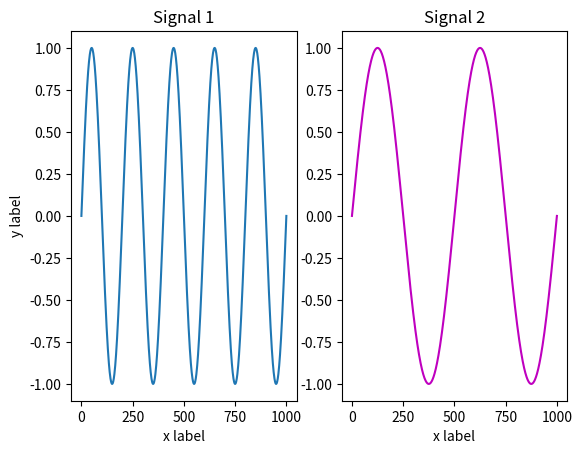
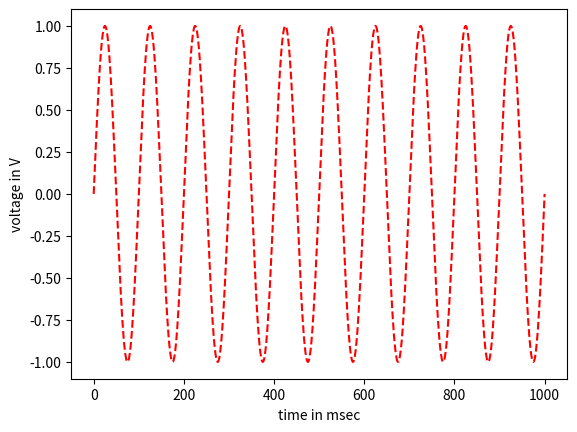

Recreate these plots in Python, in order.
#!/usr/bin/env python3
# -*- coding: utf-8 -*-
"""
Created on Sun Aug  1 11:33:32 2021

[redacted]
"""

# some needed imports
import numpy as np
import matplotlib.pyplot as plt

# autosclose all open diagramms
plt.close('all')

# values
omega1 = (2*np.pi)/200.0 # pulsatance signal 1
omega2 = (2*np.pi)/500.0 # pulsatance signal 2
omega3 = (2*np.pi)/100.0 # pulsatance signal 3

# generate signals
x = np.linspace(0,1000,1001) # in msec
y1 = np.sin(omega1*x)
y2 = np.sin(omega2*x)
y3 = np.sin(omega3*x)

# see documentation 
# https://matplotlib.org/stable/api/_as_gen/matplotlib.pyplot.plot.html

# generate subplots
Window,(Diagram1,Diagram2) = plt.subplots(1,2)  # number of rows = 1 
                                                # number of columns = 2

# plot signal 1
Diagram1.plot(x,y1)
Diagram1.set_title('Signal 1')
Diagram1.set_xlabel('x label')
Diagram1.set_ylabel('y label')

# plot signal 2 with color magenta
Diagram2.plot(x,y2,'m')
Diagram2.set_title('Signal 2')
Diagram2.set_xlabel('x label')

# generate new diagram
plt.figure(2)

# plot signal 3 with color and other shape dashed red 
plt.plot(x,y3,'r--')

# add axis labeling
plt.xlabel('time in msec')
plt.ylabel('voltage in V')